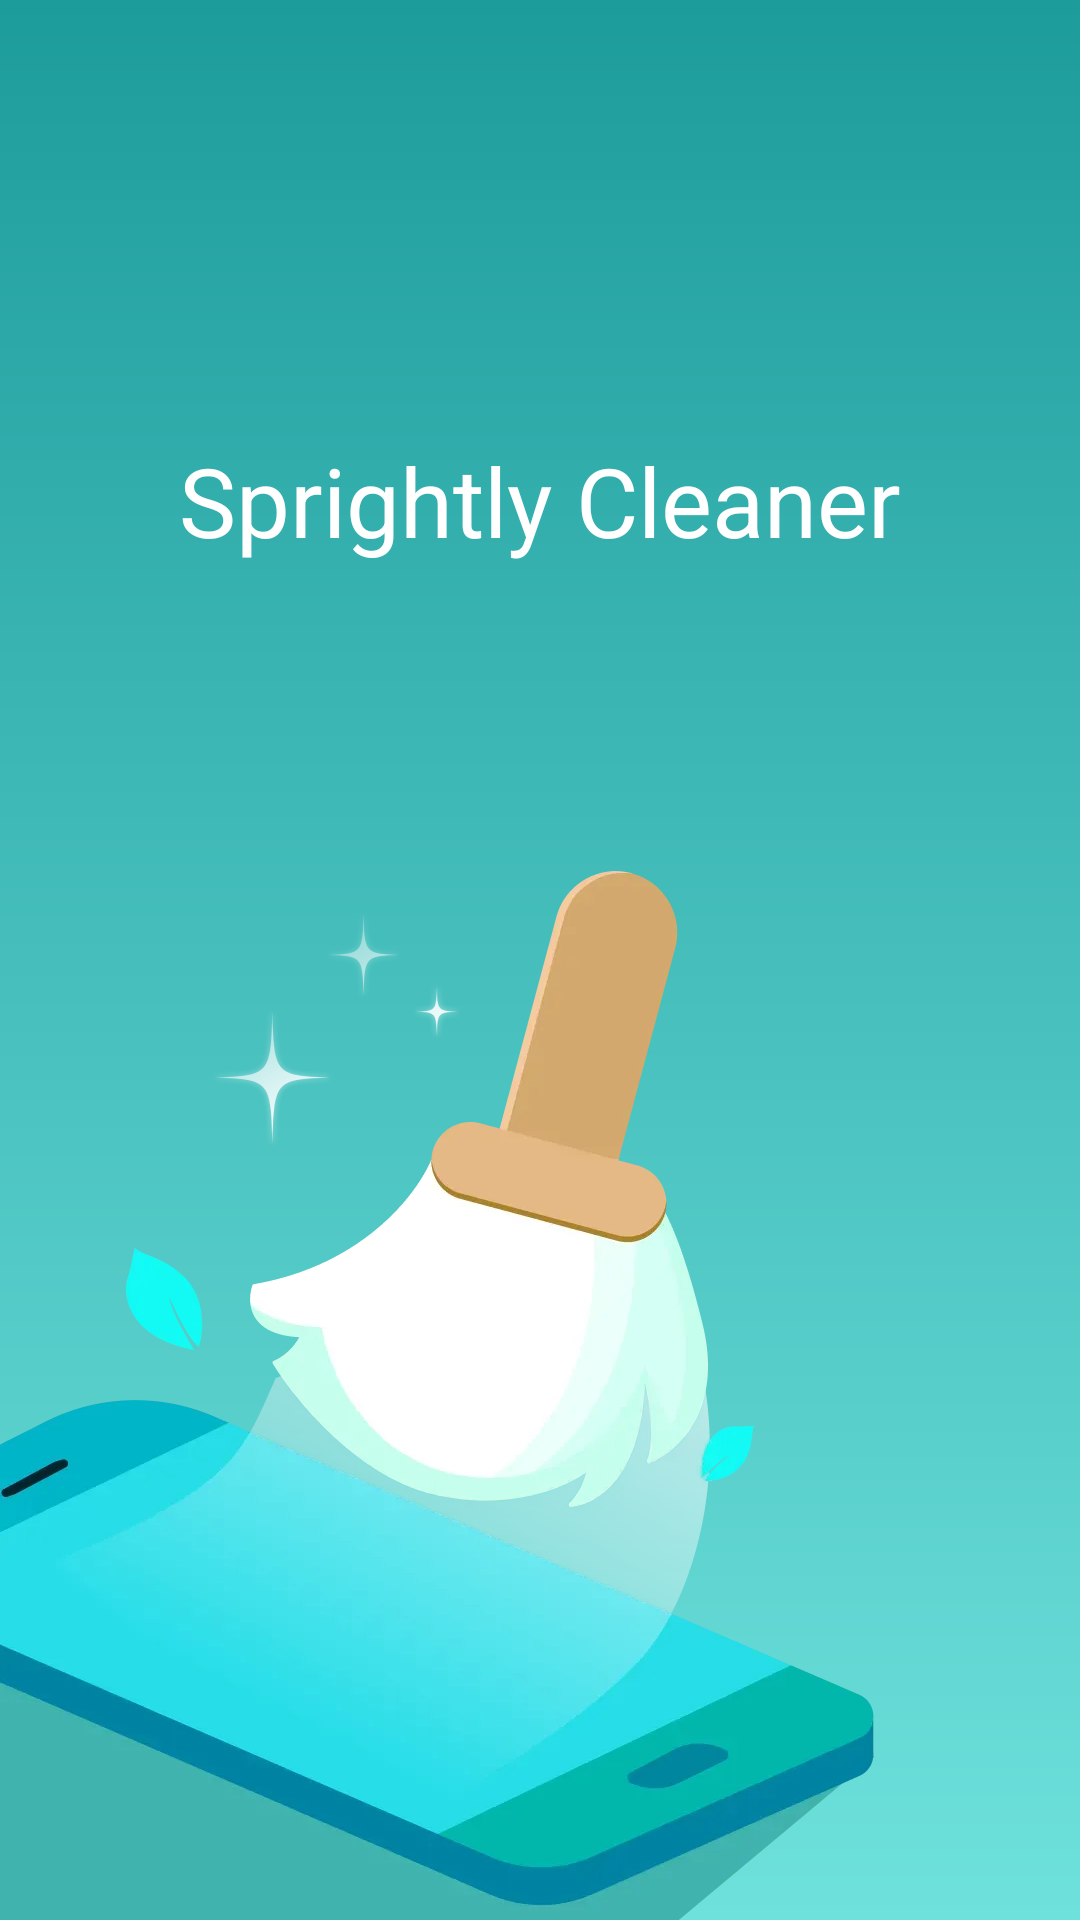

Produce the Android XML layout that renders to this screen, including the resource entries it uses.
<!-- AndroidManifest.xml: application theme Theme.MobileClean250811 -->
<!-- res/layout/activity_main.xml -->
<?xml version="1.0" encoding="utf-8"?>
<androidx.constraintlayout.widget.ConstraintLayout xmlns:android="http://schemas.android.com/apk/res/android"
    xmlns:app="http://schemas.android.com/apk/res-auto"
    xmlns:tools="http://schemas.android.com/tools"
    android:id="@+id/main"
    android:layout_width="match_parent"
    android:layout_height="match_parent"
    android:background="@drawable/bg_main"
    tools:context=".oht.MainActivity">

    <TextView
        android:id="@+id/textView"
        android:layout_width="wrap_content"
        android:layout_height="wrap_content"
        android:text="@string/app_name"
        android:textColor="#FFFFFFFF"
        android:textSize="32sp"
        app:layout_constraintBottom_toTopOf="@+id/imageView"
        app:layout_constraintEnd_toEndOf="parent"
        app:layout_constraintStart_toStartOf="parent"
        app:layout_constraintTop_toTopOf="parent"
        app:layout_constraintVertical_bias="0.60" />

    <ImageView
        android:id="@+id/imageView"
        android:layout_width="wrap_content"
        android:layout_height="wrap_content"
        android:src="@mipmap/bg_main_bottom"
        app:layout_constraintBottom_toBottomOf="parent"
        app:layout_constraintStart_toStartOf="parent" />
</androidx.constraintlayout.widget.ConstraintLayout>
<!-- resources referenced by this layout -->
<resources>
  <!-- drawable bg_main (drawable) -->
  <?xml version="1.0" encoding="utf-8"?>
  <shape xmlns:android="http://schemas.android.com/apk/res/android"
      android:shape="rectangle">
      <gradient
          android:angle="270"
          android:endColor="#6EE1DC"
          android:startColor="#1D9C9C" />
  </shape>
  <!-- mipmap bg_main_bottom: webp bitmap (mipmap-xxhdpi, 36476 bytes) -->
  <string name="app_name">Sprightly  Cleaner</string>
  <style name="Theme.MobileClean250811" parent="Base.Theme.MobileClean250811">
          <item name="android:statusBarColor">@color/main</item>
          <item name="android:navigationBarColor">@color/main</item>
          <item name="android:windowLightStatusBar">true</item>
          <item name="android:windowBackground">@color/main</item>
          <item name="android:colorPrimary">@color/main</item>
      </style>
  <style name="Base.Theme.MobileClean250811" parent="Theme.Material3.DayNight.NoActionBar">
  
      </style>
  <color name="main">#1D9C9C</color>
</resources>
